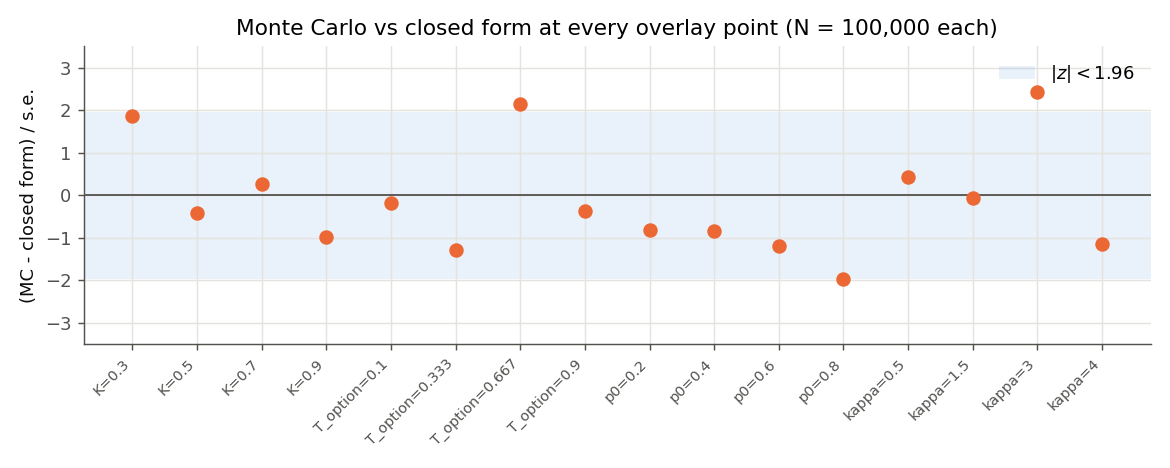

The file beside this chart, header and first rows:
parameter, value, mc_price, standard_error, ci_lower, ci_upper, closed_form, z, closed_form_in_ci
K, 0.3, 0.3627, 0.0009215, 0.3609, 0.3645, 0.361, 1.869, True
K, 0.5, 0.2297, 0.0006695, 0.2284, 0.231, 0.2299, -0.4067, True
K, 0.7, 0.116, 0.0003966, 0.1152, 0.1168, 0.1159, 0.2558, True
K, 0.9, 0.0248, 0.0001168, 0.02457, 0.02503, 0.02492, -0.983, True
T_option, 0.1, 0.01138, 9.170241994724074e-05, 0.0112, 0.01156, 0.0114, -0.1931, True
T_option, 0.3333, 0.04972, 0.0002447, 0.04924, 0.0502, 0.05003, -1.286, True
T_option, 0.6667, 0.1168, 0.0003969, 0.116, 0.1175, 0.1159, 2.151, False
T_option, 0.9, 0.1744, 0.0004612, 0.1735, 0.1753, 0.1745, -0.3683, True
p0, 0.2, 0.02034, 0.0002029, 0.01995, 0.02074, 0.02051, -0.8183, True
p0, 0.4, 0.0607, 0.0003287, 0.06006, 0.06135, 0.06098, -0.8336, True
p0, 0.6, 0.1154, 0.0003958, 0.1147, 0.1162, 0.1159, -1.196, True
p0, 0.8, 0.1872, 0.0003827, 0.1865, 0.188, 0.188, -1.973, False
kappa, 0.5, 0.02492, 0.000155, 0.02461, 0.02522, 0.02485, 0.4212, True
kappa, 1.5, 0.1159, 0.0003965, 0.1151, 0.1167, 0.1159, -0.07086, True
kappa, 3.0, 0.1735, 0.0004592, 0.1726, 0.1744, 0.1724, 2.416, False
kappa, 4.0, 0.1784, 0.0004644, 0.1775, 0.1793, 0.179, -1.147, True
